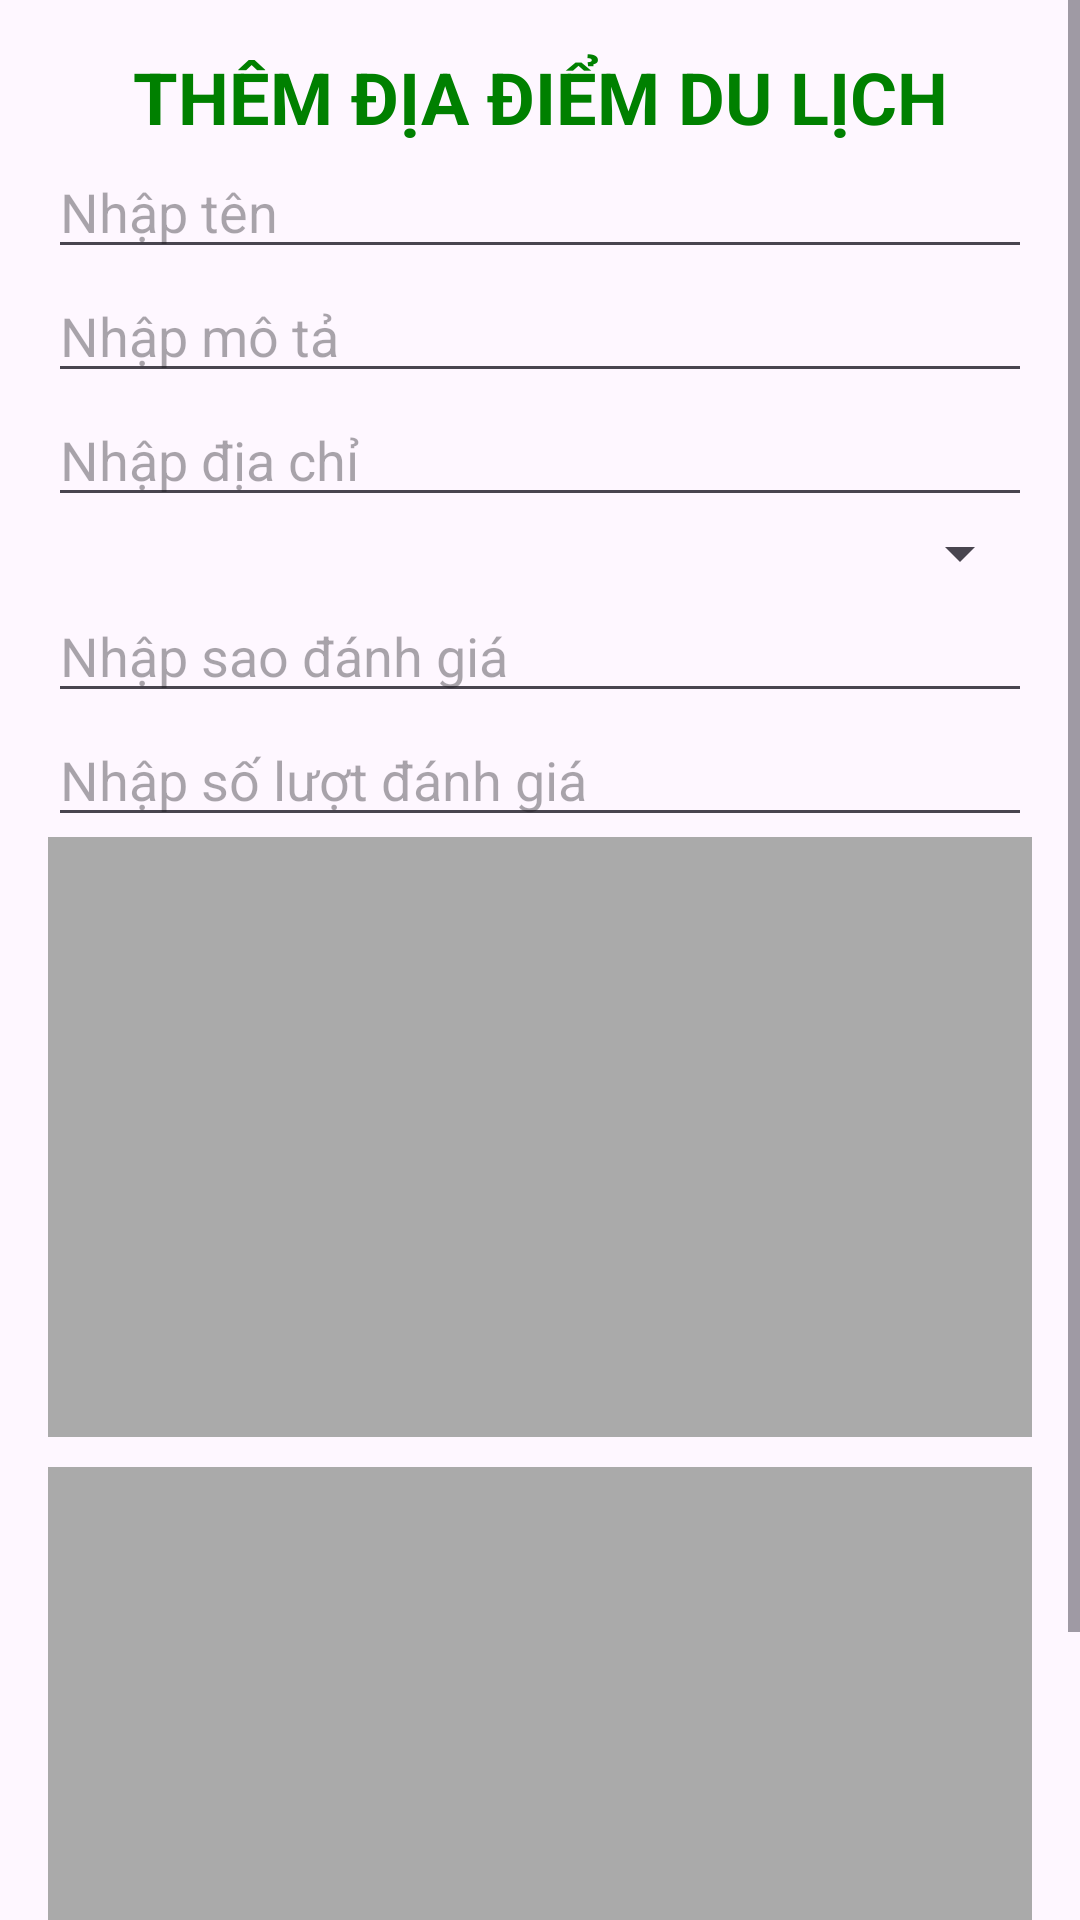

Produce the Android XML layout that renders to this screen, including the resource entries it uses.
<!-- AndroidManifest.xml: application theme Theme.QuanBaDuLichMietVuon -->
<!-- res/layout/activity_add_travel_destination.xml -->
<?xml version="1.0" encoding="utf-8"?>
<ScrollView xmlns:android="http://schemas.android.com/apk/res/android"
    android:layout_width="match_parent"
    android:layout_height="match_parent">

    <LinearLayout
        android:layout_width="match_parent"
        android:layout_height="wrap_content"
        android:orientation="vertical"
        android:padding="16dp">
        <TextView
            android:layout_width="match_parent"
            android:layout_height="wrap_content"
            android:text="THÊM ĐỊA ĐIỂM DU LỊCH"
            android:gravity="center"
            android:textStyle="bold"
            android:textSize="24dp"
            android:textColor="@color/green"/>

        <EditText
            android:id="@+id/etDestinationName"
            android:layout_width="match_parent"
            android:layout_height="wrap_content"
            android:hint="Nhập tên " />

        <EditText
            android:id="@+id/etDescription"
            android:layout_width="match_parent"
            android:layout_height="wrap_content"
            android:hint="Nhập mô tả" />

        <EditText
            android:id="@+id/etAddress"
            android:layout_width="match_parent"
            android:layout_height="wrap_content"
            android:hint="Nhập địa chỉ" />

        <Spinner
            android:id="@+id/spinnerDestinationType"
            android:layout_width="match_parent"
            android:layout_height="wrap_content" />

        <EditText
            android:id="@+id/etRating"
            android:layout_width="match_parent"
            android:layout_height="wrap_content"
            android:hint="Nhập sao đánh giá"
            android:inputType="numberDecimal" />

        <EditText
            android:id="@+id/etReviewCount"
            android:layout_width="match_parent"
            android:layout_height="wrap_content"
            android:hint="Nhập số lượt đánh giá"
            android:inputType="number" />

        <ImageView
            android:id="@+id/ivImage1"
            android:layout_width="match_parent"
            android:layout_height="200dp"
            android:scaleType="centerCrop"
            android:background="@android:color/darker_gray"
            android:contentDescription="Select Image 1" />

        <ImageView
            android:id="@+id/ivImage2"
            android:layout_width="match_parent"
            android:layout_height="200dp"
            android:scaleType="centerCrop"
            android:layout_marginTop="10dp"
            android:background="@android:color/darker_gray"
            android:contentDescription="Select Image 2" />

        <Button
            android:id="@+id/btnSaveDestination"
            android:layout_width="match_parent"
            android:layout_height="wrap_content"
            android:backgroundTint="@color/oliveGreen"
            android:text="Lưu địa điểm" />
    </LinearLayout>
</ScrollView>
<!-- resources referenced by this layout -->
<resources>
  <color name="green">#008000</color>
  <color name="oliveGreen">#556B2F</color>
  <style name="Theme.QuanBaDuLichMietVuon" parent="Base.Theme.QuanBaDuLichMietVuon" />
  <style name="Base.Theme.QuanBaDuLichMietVuon" parent="Theme.Material3.DayNight.NoActionBar">
          
          
      </style>
</resources>
